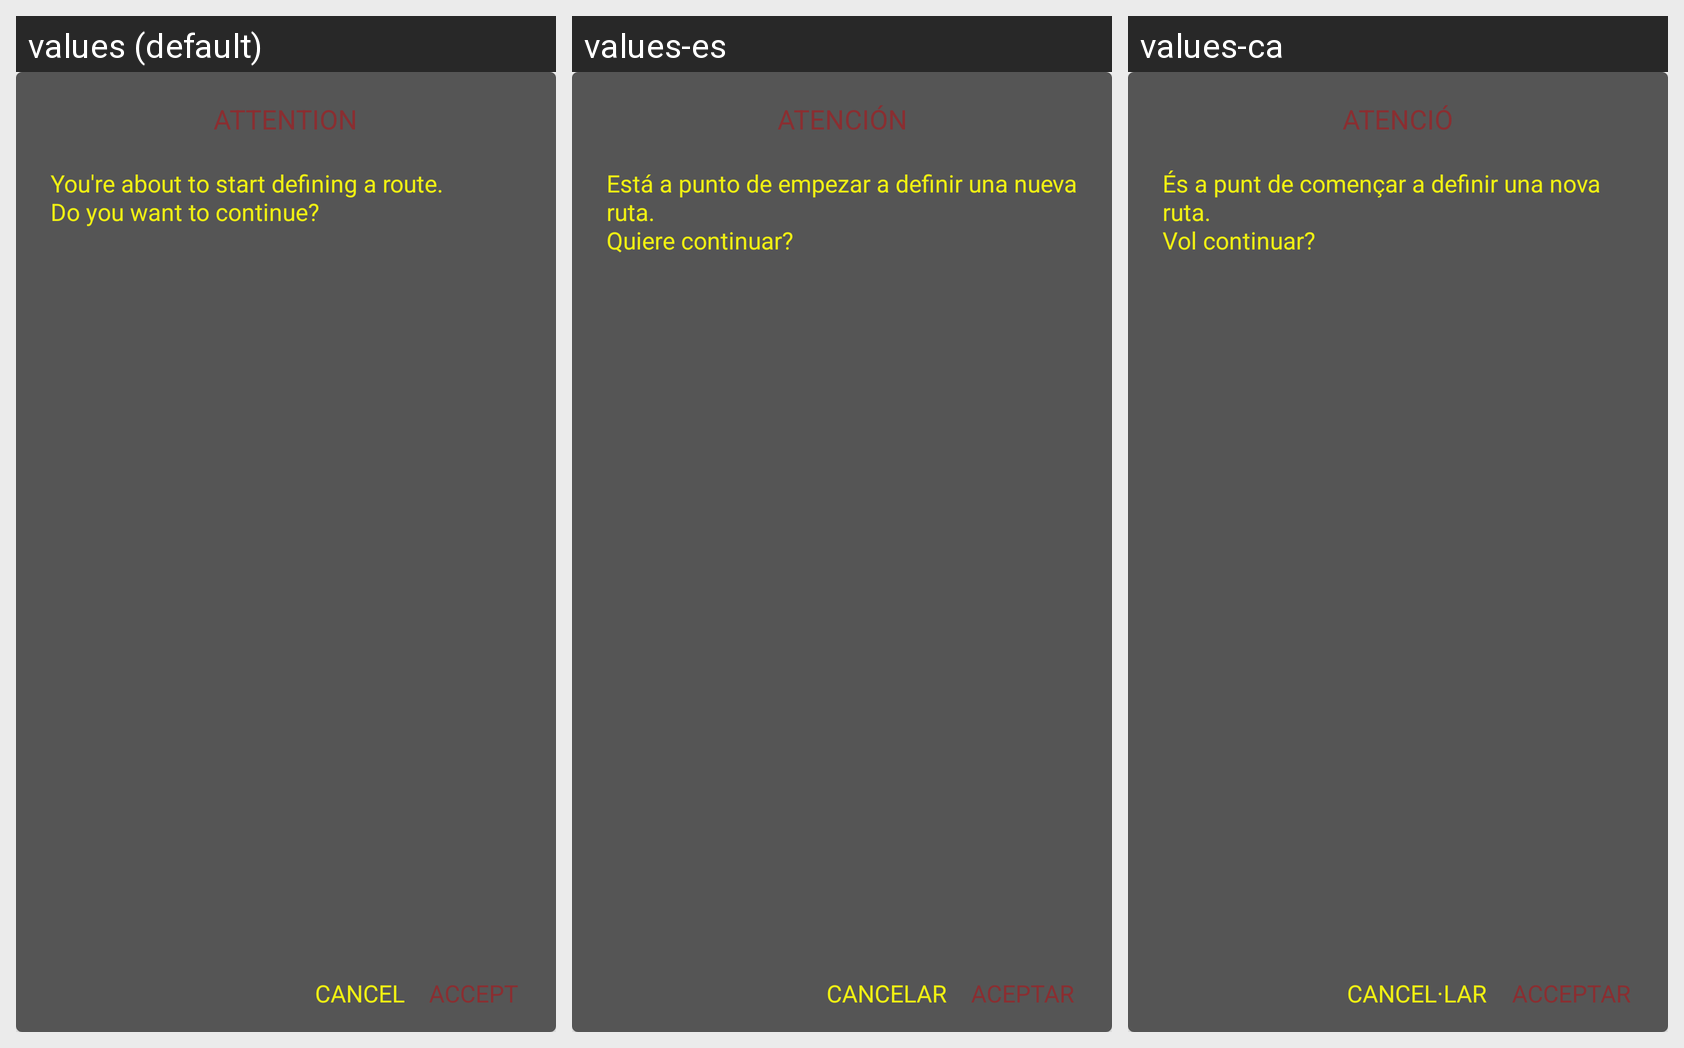

For this localized Android screen grid, give each drawn string resource with its value in every locale shown.
Android screen res/layout/pop_up_start_ruta.xml rendered under 3 locales, left to right: values (default), values-es, values-ca. Device: Nexus 5 (rendered at 1080×1920; each locale shown at half size, 540×960, under a caption strip naming it); theme AppTheme1.
Strings drawn on this screen, with the default value and each locale's value (text and hints the layout hard-codes, and strings that could not be matched under every locale, appear in the picture but are not listed):

start_ruta_warning
  values: ATTENTION
  values-es: ATENCIÓN
  values-ca: ATENCIÓ

start_ruta_desc
  values: You're about to start defining a route.
      Do you want to continue?
  values-es: Está a punto de empezar a definir una nueva ruta.
      Quiere continuar?
  values-ca: És a punt de començar a definir una nova ruta.
      Vol continuar?

cancel
  values: CANCEL
  values-es: CANCELAR
  values-ca: CANCEL·LAR

accept
  values: ACCEPT
  values-es: ACEPTAR
  values-ca: ACCEPTAR
